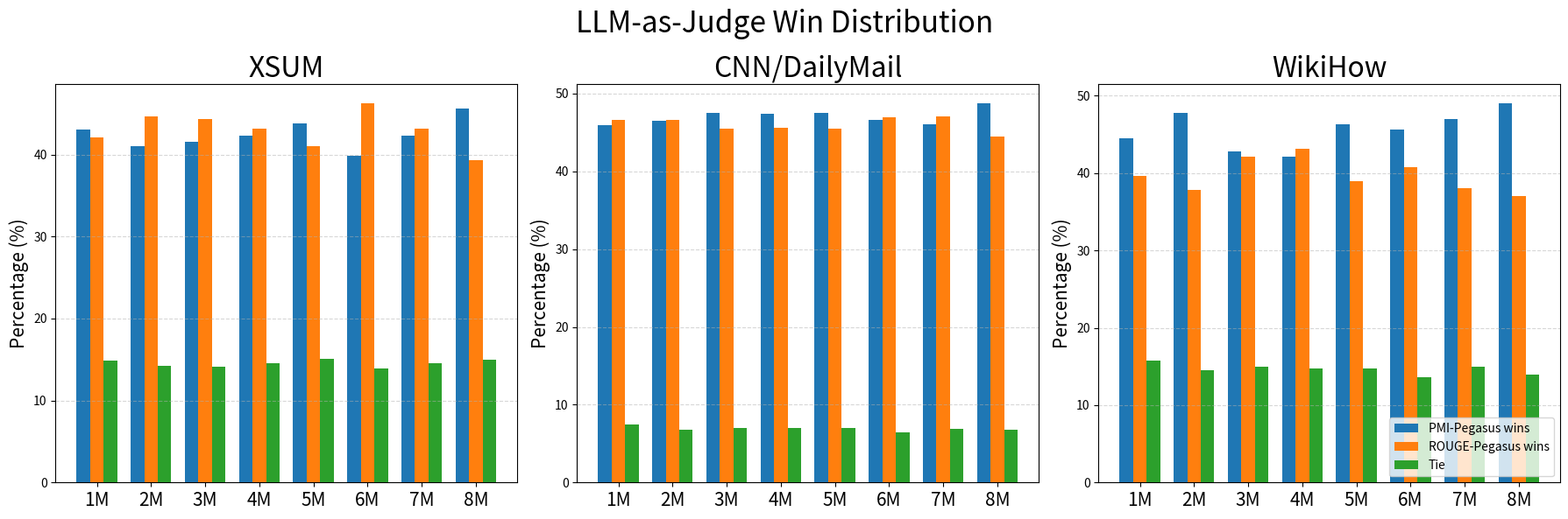

The matplotlib source for this figure:
from matplotlib import pyplot as plt
import numpy as np
from matplotlib.colors import TwoSlopeNorm
from matplotlib.colors import LinearSegmentedColormap


# ==========================================
# ======== STATIC RESULTS INPUT AREA =======
# ==========================================

pmi_peg__xsum__rouge1 = [0.3396, 0.3531, 0.3642, 0.3631, 0.3569, 0.3584, 0.3584, 0.3552]

rouge_peg__xsum__rouge1 = [0.3370, 0.3650, 0.3650, 0.3648, 0.3628, 0.3600, 0.3582, 0.3552]

pmi_peg__xsum__rouge2 = [0.1196, 0.1293, 0.1358, 0.1342, 0.1303, 0.1297, 0.1304, 0.1282]

rouge_peg__xsum__rouge2 = [0.1192, 0.1357, 0.1387, 0.1361, 0.1337, 0.1321, 0.1305, 0.1298]

pmi_peg__xsum__rougeL = [0.2607, 0.2743, 0.2867, 0.2851, 0.2805, 0.2806, 0.2808, 0.2778]

rouge_peg__xsum__rougeL = [0.2597, 0.2859, 0.2915, 0.2880, 0.2858, 0.2824, 0.2820, 0.2811]

pmi_peg__xsum__roberta_score = [0.3422, 0.3583, 0.3758, 0.3703, 0.3565, 0.3565, 0.3571, 0.3514]

rouge_peg__xsum__roberta_score = [0.3464, 0.3808, 0.3840, 0.3782, 0.3677, 0.3721, 0.3614, 0.3557]

pmi_peg__xsum__deberta_score = [0.3728, 0.3867, 0.3980, 0.3934, 0.3805, 0.3802, 0.3806, 0.3753]

rouge_peg__xsum__deberta_score = [0.3804, 0.4104, 0.4142, 0.4057, 0.3941, 0.3989, 0.3879, 0.3796]

pmi_peg__xsum__qaeval_f1 = [0.1039, 0.1101, 0.1195, 0.1191, 0.1159, 0.1175, 0.1155, 0.1156]

rouge_peg__xsum__qaeval_f1 = [0.1061, 0.1256, 0.1304, 0.1282, 0.1274, 0.1262, 0.1243, 0.1236]



pmi_peg__cnn__rouge1 = [0.4047, 0.4088, 0.4124, 0.4139, 0.4118, 0.4235, 0.4232, 0.4177]

rouge_peg__cnn__rouge1 = [0.4016, 0.4116, 0.4127, 0.4069, 0.4108, 0.4126, 0.4140, 0.4195]

pmi_peg__cnn__rouge2 = [0.1800, 0.1847, 0.1880, 0.1881, 0.1871, 0.1958, 0.1958, 0.1896]

rouge_peg__cnn__rouge2 = [0.1784, 0.1886, 0.1866, 0.1812, 0.1841, 0.1843, 0.1860, 0.1907]

pmi_peg__cnn__rougeL = [0.2739, 0.2795, 0.2821, 0.2825, 0.2824, 0.2918, 0.2916, 0.2873]

rouge_peg__cnn__rougeL = [0.2740, 0.2849, 0.2809, 0.2750, 0.2779, 0.2775, 0.2806, 0.2854]

pmi_peg__cnn__roberta_score = [0.2405, 0.2472, 0.2515, 0.2522, 0.2520, 0.2691, 0.2686, 0.2602]

rouge_peg__cnn__roberta_score = [0.2407, 0.2506, 0.2508, 0.2420, 0.2472, 0.2476, 0.2517, 0.2578]

pmi_peg__cnn__deberta_score = [0.2716, 0.2786, 0.2814, 0.2826, 0.2813, 0.2932, 0.2932, 0.2854]

rouge_peg__cnn__deberta_score = [0.2690, 0.2775, 0.2817, 0.2752, 0.2778, 0.2776, 0.2811, 0.2851]

pmi_peg__cnn__qaeval_f1 = [0.1670, 0.1731, 0.1746, 0.1764, 0.1747, 0.1902, 0.1895, 0.1801]

rouge_peg__cnn__qaeval_f1 = [0.1672, 0.1751, 0.1800, 0.1703, 0.1735, 0.1749, 0.1777, 0.1830]



pmi_peg__wikihow__rouge1 = [0.3521, 0.3486, 0.3665, 0.3672, 0.3590, 0.3666, 0.3704, 0.3688]

rouge_peg__wikihow__rouge1 = [0.3590, 0.3693, 0.3658, 0.3632, 0.3677, 0.3663, 0.3669, 0.3641]

pmi_peg__wikihow__rouge2 = [0.1346, 0.1354, 0.1413, 0.1397, 0.1345, 0.1379, 0.1388, 0.1386]

rouge_peg__wikihow__rouge2 = [0.1361, 0.1399, 0.1392, 0.1381, 0.1370, 0.1355, 0.1341, 0.1311]

pmi_peg__wikihow__rougeL = [0.2687, 0.2684, 0.2776, 0.2761, 0.2703, 0.2740, 0.2750, 0.2757]

rouge_peg__wikihow__rougeL = [0.2718, 0.2760, 0.2751, 0.2726, 0.2741, 0.2706, 0.2676, 0.2645]

pmi_peg__wikihow__roberta_score = [0.3131, 0.3169, 0.3238, 0.3179, 0.3075, 0.3109, 0.3082, 0.3116]

rouge_peg__wikihow__roberta_score = [0.3180, 0.3125, 0.3192, 0.3115, 0.3094, 0.3031, 0.3004, 0.2957]

pmi_peg__wikihow__deberta_score = [0.243177, 0.2513, 0.2561, 0.2518, 0.2419, 0.2466, 0.2457, 0.2485]

rouge_peg__wikihow__deberta_score = [0.243046, 0.2451, 0.2515, 0.2453, 0.2442, 0.2403, 0.2381, 0.2350]

pmi_peg__wikihow__qaeval_f1 = [0.0705, 0.07447, 0.07939, 0.07848, 0.07461, 0.07885, 0.0805, 0.07929]

rouge_peg__wikihow__qaeval_f1 = [0.0687, 0.07799, 0.07815, 0.07567, 0.07704, 0.07472, 0.0761, 0.07375]


# ==========================================
# PAIRED T-TEST STATISTICS (PMI vs ROUGE)
# ==========================================

t_xsum = [
    [  2.2078,   0.3696,   0.9108,  -6.8150,  -3.7496,  -1.5417],  # 1M
    [-10.1644,  -6.0686, -10.0064, -21.2501, -20.0794, -10.2338],  # 2M
    [ -3.8618,  -2.8849,  -4.2702, -14.6449,  -7.6571,  -7.2322],  # 3M
    [ -1.4461,  -1.8536,  -2.5937, -11.1289,  -7.2944,  -5.9885],  # 4M
    [ -5.3408,  -3.3351,  -4.8155, -12.2793, -10.6004,  -7.5471],  # 5M
    [ -1.4356,  -2.4031,  -1.6889, -17.0313, -14.5838,  -5.7672],  # 6M
    [  0.1295,  -0.0286,  -1.1763,  -6.5773,  -4.0984,  -5.8399],  # 7M
    [ -1.3549,  -1.4935,  -3.0393,  -3.7012,  -4.1592,  -5.2235],  # 8M
]

t_cnn = [
    [  3.0896,   1.6579,  -0.0069,   2.7279,  -0.1703,  -0.1248],  # 1M
    [ -2.8986,  -4.2144,  -5.6999,   1.1617,  -3.2921,  -1.8489],  # 2M
    [ -0.2811,   1.4925,   1.2662,  -0.3211,   0.8061,  -4.6792],  # 3M
    [  7.1739,   7.3094,   7.9291,   7.7300,  10.0851,   5.2495],  # 4M
    [  1.0389,   3.2012,   4.6485,   3.6864,   4.6745,   0.9590],  # 5M
    [ 11.4495,  12.3562,  15.3020,  16.1603,  21.2899,  13.3516],  # 6M
    [  9.8197,  10.6989,  11.9054,  12.8271,  17.1773,  10.1576],  # 7M
    [ -1.9731,  -1.1204,   2.0434,   0.2375,   2.4308,  -2.5164],  # 8M
]

t_wikihow = [
    [ -4.9286,  -1.2748,  -2.7106,   0.1124,  -4.3716,   1.3679],  # 1M
    [-14.3317,  -3.9449,  -6.1794,   5.2300,   3.8878,  -2.7242],  # 2M
    [  0.4965,   1.9403,   2.1671,   4.0682,   4.2367,   0.9453],  # 3M
    [  2.8734,   1.3504,   2.9817,   5.6375,   5.7925,   2.2086],  # 4M
    [ -6.3022,  -2.2853,  -3.2292,  -1.9597,  -1.7196,  -1.8348],  # 5M
    [  0.1591,   2.1724,   2.9578,   5.6052,   7.0256,   3.0064],  # 6M
    [  2.6608,   4.3265,   6.6635,   6.9022,   7.2204,   3.2882],  # 7M
    [  3.5800,   6.8640,   9.7389,  11.9770,  14.4631,   4.1965],  # 8M
]


# ==========================================
# MODEL SIZES
# ==========================================

model_sizes = ["1M","2M","3M","4M","5M","6M","7M","8M"]
x = list(range(len(model_sizes)))

# ==========================================
# COLOR MAP (metric → color)
# ==========================================

metric_colors = {
    "rouge-1": "teal",
    "rouge-2": "orange",
    "rouge-L": "navy",
    "BERT_score_DeBERTa": "green",
    "BERT_score_RoBERTa": "purple",
    "QAeval_F1": "red"
}

line_styles = {
    "pmi_pegasus": "-",
    "rouge_pegasus": "--"
}


# ==========================================
# MULTI-PANEL PLOTTING FUNCTION
# ==========================================

def plot_multi_panel(dataset_name, metric_dict):

    metrics = list(metric_dict.keys())
    n = len(metrics)

    idx, ax = None, None

    cols = 3
    rows = (n + cols - 1) // cols

    fig, axes = plt.subplots(rows, cols, figsize=(15, 5*rows))
    axes = axes.flatten()

    for idx, metric in enumerate(metrics):

        ax = axes[idx]

        pmi_scores = metric_dict[metric]["pmi_pegasus"]
        rouge_scores = metric_dict[metric]["rouge_pegasus"]

        color = metric_colors.get(metric, "black")

        if len(pmi_scores) > 0:
            ax.plot(x, pmi_scores, marker="o", linestyle="-",
                    color=color, label="PMI-Pegasus")

        if len(rouge_scores) > 0:
            ax.plot(x, rouge_scores, marker="^", linestyle="--",
                    color=color, label="ROUGE-Pegasus")

        ax.set_title(metric.upper())
        ax.set_xticks(x)
        ax.set_xticklabels(model_sizes)
        ax.grid(True)

    # remove empty panels
    for j in range(idx+1, len(axes)):
        fig.delaxes(axes[j])

    # add legend to panels (upper right). Make its color black to look more general. Also, line should be longer because it is hard to see dashed line otherwise.
    handles, labels = ax.get_legend_handles_labels()

    import copy
    black_handles = [copy.copy(h) for h in handles]
    for h in black_handles:
        h.set_color("black")

    fig.legend(black_handles, labels, loc="upper right", fontsize=9, frameon=True, edgecolor="black", facecolor="white", framealpha=1, ncol=1, handlelength=3)

    fig.suptitle(dataset_name, fontsize=16)
    fig.tight_layout()
    plt.show()


def plot_llm_judge_grouped_columns():
    """
    Draw grouped (side-by-side) column graphs for LLM-as-judge results.
    Produces a 3-panel figure:
        - XSUM
        - CNN
        - WikiHow

    Each model size (1M–8M) has three adjacent bars:
        PMI wins | ROUGE wins | Tie
    """

    model_labels = ["1M","2M","3M","4M","5M","6M","7M","8M"]
    x = np.arange(len(model_labels))

    bar_width = 0.25

    # =========================
    # XSUM percentages
    # =========================
    xsum_pmi =  [43.0122,41.0711,41.5299,42.3063,43.8062,39.8447,42.3504,45.6326]
    xsum_rouge = [42.0681,44.6621,44.3533,43.1710,41.0623,46.2679,43.1269,39.3506]
    xsum_tie = [14.9197,14.2668,14.1168,14.5227,15.1315,13.8874,14.5227,15.0168]

    # =========================
    # CNN percentages
    # =========================
    cnn_pmi =  [45.9182,46.5535,47.4761,47.4500,47.4761,46.5883,46.0313,48.7554]
    cnn_rouge = [46.6057,46.6667,45.4743,45.5962,45.4917,46.9104,47.0409,44.4560]
    cnn_tie = [7.4761,6.7798,7.0496,6.9539,7.0322,6.5013,6.9278,6.7885]

    # =========================
    # WikiHow percentages
    # =========================
    wiki_pmi =  [44.5401,47.7318,42.8546,42.1732,46.2973,45.6697,46.9428,49.0228]
    wiki_rouge=[39.6629,37.7802,42.1553,43.1056,38.9995,40.7387,38.0491,36.9912]
    wiki_tie = [15.7970,14.4881,14.9901,14.7212,14.7032,13.5915,15.0081,13.9860]

    # =========================
    # plotting helper
    # =========================
    def plot_single(ax, pmi, rouge, tie, title):

        ax.bar(x - bar_width, pmi, width=bar_width, label="PMI-Pegasus wins")
        ax.bar(x, rouge, width=bar_width, label="ROUGE-Pegasus wins")
        ax.bar(x + bar_width, tie, width=bar_width, label="Tie")

        ax.set_title(title, fontsize=23)
        ax.set_xticks(x)
        ax.set_xticklabels(model_labels, fontsize=15)
        ax.set_ylabel("Percentage (%)", fontsize=15)
        ax.grid(axis="y", linestyle="--", alpha=0.5)

    # =========================
    # multi-panel figure
    # =========================
    fig, axes = plt.subplots(1, 3, figsize=(18,6))

    plot_single(axes[0], xsum_pmi, xsum_rouge, xsum_tie, "XSUM")
    plot_single(axes[1], cnn_pmi, cnn_rouge, cnn_tie, "CNN/DailyMail")
    plot_single(axes[2], wiki_pmi, wiki_rouge, wiki_tie, "WikiHow")

    axes[2].legend(loc="lower right")

    fig.suptitle("LLM-as-Judge Win Distribution", fontsize=24)
    fig.tight_layout()
    plt.show()


# ==========================================
# BUILD DATA STRUCTURES
# ==========================================

xsum_metrics = {
    "rouge-1": {"pmi_pegasus": pmi_peg__xsum__rouge1, "rouge_pegasus": rouge_peg__xsum__rouge1},
    "rouge-2": {"pmi_pegasus": pmi_peg__xsum__rouge2, "rouge_pegasus": rouge_peg__xsum__rouge2},
    "rouge-L": {"pmi_pegasus": pmi_peg__xsum__rougeL, "rouge_pegasus": rouge_peg__xsum__rougeL},
    "BERT_score_DeBERTa": {"pmi_pegasus": pmi_peg__xsum__deberta_score, "rouge_pegasus": rouge_peg__xsum__deberta_score},
    "BERT_score_RoBERTa": {"pmi_pegasus": pmi_peg__xsum__roberta_score, "rouge_pegasus": rouge_peg__xsum__roberta_score},
    "QAeval_F1": {"pmi_pegasus": pmi_peg__xsum__qaeval_f1, "rouge_pegasus": rouge_peg__xsum__qaeval_f1},
}

cnn_metrics = {
    "rouge-1": {"pmi_pegasus": pmi_peg__cnn__rouge1, "rouge_pegasus": rouge_peg__cnn__rouge1},
    "rouge-2": {"pmi_pegasus": pmi_peg__cnn__rouge2, "rouge_pegasus": rouge_peg__cnn__rouge2},
    "rouge-L": {"pmi_pegasus": pmi_peg__cnn__rougeL, "rouge_pegasus": rouge_peg__cnn__rougeL},
    "BERT_score_DeBERTa": {"pmi_pegasus": pmi_peg__cnn__deberta_score, "rouge_pegasus": rouge_peg__cnn__deberta_score},
    "BERT_score_RoBERTa": {"pmi_pegasus": pmi_peg__cnn__roberta_score, "rouge_pegasus": rouge_peg__cnn__roberta_score},
    "QAeval_F1": {"pmi_pegasus": pmi_peg__cnn__qaeval_f1, "rouge_pegasus": rouge_peg__cnn__qaeval_f1},
}

wikihow_metrics = {
    "rouge-1": {"pmi_pegasus": pmi_peg__wikihow__rouge1, "rouge_pegasus": rouge_peg__wikihow__rouge1},
    "rouge-2": {"pmi_pegasus": pmi_peg__wikihow__rouge2, "rouge_pegasus": rouge_peg__wikihow__rouge2},
    "rouge-L": {"pmi_pegasus": pmi_peg__wikihow__rougeL, "rouge_pegasus": rouge_peg__wikihow__rougeL},
    "BERT_score_DeBERTa": {"pmi_pegasus": pmi_peg__wikihow__deberta_score, "rouge_pegasus": rouge_peg__wikihow__deberta_score},
    "BERT_score_RoBERTa": {"pmi_pegasus": pmi_peg__wikihow__roberta_score, "rouge_pegasus": rouge_peg__wikihow__roberta_score},
    "QAeval_F1": {"pmi_pegasus": pmi_peg__wikihow__qaeval_f1, "rouge_pegasus": rouge_peg__wikihow__qaeval_f1},
}


# ==========================================
# HEATMAP PLOTTING FUNCTION
# ==========================================


def plot_multi_dataset_heatmaps():
    model_sizes = ["1M","2M","3M","4M","5M","6M","7M","8M"]

    def build_matrix(dataset_prefix):
        rows = []
        for i in range(8):
            pmi_row = [
                globals()[f"pmi_peg__{dataset_prefix}__rouge1"][i],
                globals()[f"pmi_peg__{dataset_prefix}__rouge2"][i],
                globals()[f"pmi_peg__{dataset_prefix}__rougeL"][i],
                globals()[f"pmi_peg__{dataset_prefix}__roberta_score"][i],
                globals()[f"pmi_peg__{dataset_prefix}__deberta_score"][i],
                globals()[f"pmi_peg__{dataset_prefix}__qaeval_f1"][i],
            ]

            rouge_row = [
                globals()[f"rouge_peg__{dataset_prefix}__rouge1"][i],
                globals()[f"rouge_peg__{dataset_prefix}__rouge2"][i],
                globals()[f"rouge_peg__{dataset_prefix}__rougeL"][i],
                globals()[f"rouge_peg__{dataset_prefix}__roberta_score"][i],
                globals()[f"rouge_peg__{dataset_prefix}__deberta_score"][i],
                globals()[f"rouge_peg__{dataset_prefix}__qaeval_f1"][i],
            ]

            rows.append(pmi_row)
            rows.append(rouge_row)

        return np.array(rows)

    xsum = build_matrix("xsum")
    cnn = build_matrix("cnn")
    wikihow = build_matrix("wikihow")

    model_labels = []
    for m in model_sizes:
        model_labels.append(f"{m} PMI")
        model_labels.append(f"{m} ROUGE")

    metric_labels = ["R-1", "R-2", "R-L",
                     "RoBERTa", "DeBERTa", "QA-F1"]

    yor_cmap = LinearSegmentedColormap.from_list(
        "yor",
        ["#ffffcc", "#fd8d3c", "#b10026"]
    )

    fig, axes = plt.subplots(1, 3, figsize=(30, 18))

    datasets = [
        ("XSUM", xsum),
        ("CNN/DailyMail", cnn),
        ("WikiHow", wikihow)
    ]

    im = None

    for ax, (title, matrix) in zip(axes, datasets):

        im = ax.imshow(matrix, aspect="auto", cmap="Greens")

        ax.set_yticks(np.arange(len(model_labels)))
        ax.set_yticklabels(model_labels, fontsize=16)
        for tick, label in zip(ax.get_yticklabels(), model_labels):
            tick.set_color("red" if "PMI" in label else "blue")

        ax.set_xticks(np.arange(len(metric_labels)))
        ax.set_xticklabels(metric_labels,
                           rotation=45,
                           ha="right",
                           fontsize=16)

        ax.set_title(title, fontsize=22, pad=12)

        for i in range(matrix.shape[0]):
            for j in range(matrix.shape[1]):
                ax.text(j, i,
                        f"{matrix[i, j]:.4f}",
                        ha="center", va="center",
                        fontsize=16)

        for sep in range(1, 16):
            if sep % 2 == 0:
                # between model groups (e.g. 2M PMI / 2M ROUGE | 3M PMI ...)
                ax.axhline(sep - 0.5, color="black", linewidth=2.2, linestyle="-")
            else:
                # between PMI and ROUGE rows of the same model size
                ax.axhline(sep - 0.5, color="black", linewidth=0.9, linestyle="--")

    plt.subplots_adjust(left=0.05, right=0.90, wspace=0.20)

    # ---- Proper external colorbar ----
    cbar = fig.colorbar(
        im,
        ax=axes,
        location="right",
        fraction=0.025,
        pad=0.04
    )

    cbar.ax.tick_params(labelsize=10)

    fig.suptitle("Model Performance Heatmaps Across Datasets",
                 fontsize=22, y=0.97)

    # plt.subplots_adjust(wspace=0.20)
    plt.show()


# ==========================================
# HEATMAP PLOTTING FUNCTION FOR T-STATISTICS
# ==========================================

def plot_t_stat_heatmaps():

    model_labels = ["1M","2M","3M","4M","5M","6M","7M","8M"]

    metric_labels = ["R-1","R-2","R-L",
                     "DeBERTa","RoBERTa","QA-F1"]

    # Convert to numpy
    xsum = np.array(t_xsum)
    cnn = np.array(t_cnn)
    wikihow = np.array(t_wikihow)

    # Global symmetric normalization
    max_abs = max(
        np.abs(xsum).max(),
        np.abs(cnn).max(),
        np.abs(wikihow).max()
    )

    norm = TwoSlopeNorm(vmin=-max_abs, vcenter=0, vmax=max_abs)

    fig, axes = plt.subplots(1, 3, figsize=(24, 10))

    datasets = [
        ("XSUM (PMI − ROUGE t-stat)", xsum),
        ("CNN/DailyMail (PMI − ROUGE t-stat)", cnn),
        ("WikiHow (PMI − ROUGE t-stat)", wikihow)
    ]

    im = None

    for ax, (title, matrix) in zip(axes, datasets):

        im = ax.imshow(matrix,
                       aspect="auto",
                       cmap="RdBu_r",   # red=positive, blue=negative
                       norm=norm)

        ax.set_yticks(np.arange(len(model_labels)))
        ax.set_yticklabels(model_labels, fontsize=16)

        ax.set_xticks(np.arange(len(metric_labels)))
        ax.set_xticklabels(metric_labels,
                           rotation=45,
                           ha="right",
                           fontsize=16)

        ax.set_title(title, fontsize=16)

        # annotate
        for i in range(matrix.shape[0]):
            for j in range(matrix.shape[1]):
                ax.text(j, i,
                        f"{matrix[i,j]:.4f}",
                        ha="center",
                        va="center",
                        fontsize=10)

    # external colorbar
    plt.subplots_adjust(left=0.05, right=0.90, wspace=0.20)

    # ---- Proper external colorbar ----
    cbar = fig.colorbar(
        im,
        ax=axes,
        location="right",
        fraction=0.025,
        pad=0.04
    )

    cbar.ax.tick_params(labelsize=18)
    cbar.set_label("Paired t-statistic (PMI − ROUGE)", fontsize=19)

    fig.suptitle("PMI vs ROUGE Pegasus Paired t-Test Statistics",
                 fontsize=26)

    plt.show()


# ==========================================
# DRAW FIGURES
# ==========================================

"""plot_multi_panel("XSUM Results", xsum_metrics)
plot_multi_panel("CNN/DailyMail Results", cnn_metrics)
plot_multi_panel("WikiHow Results", wikihow_metrics)"""

plot_llm_judge_grouped_columns()

#  plot_multi_dataset_heatmaps()

# plot_t_stat_heatmaps()
